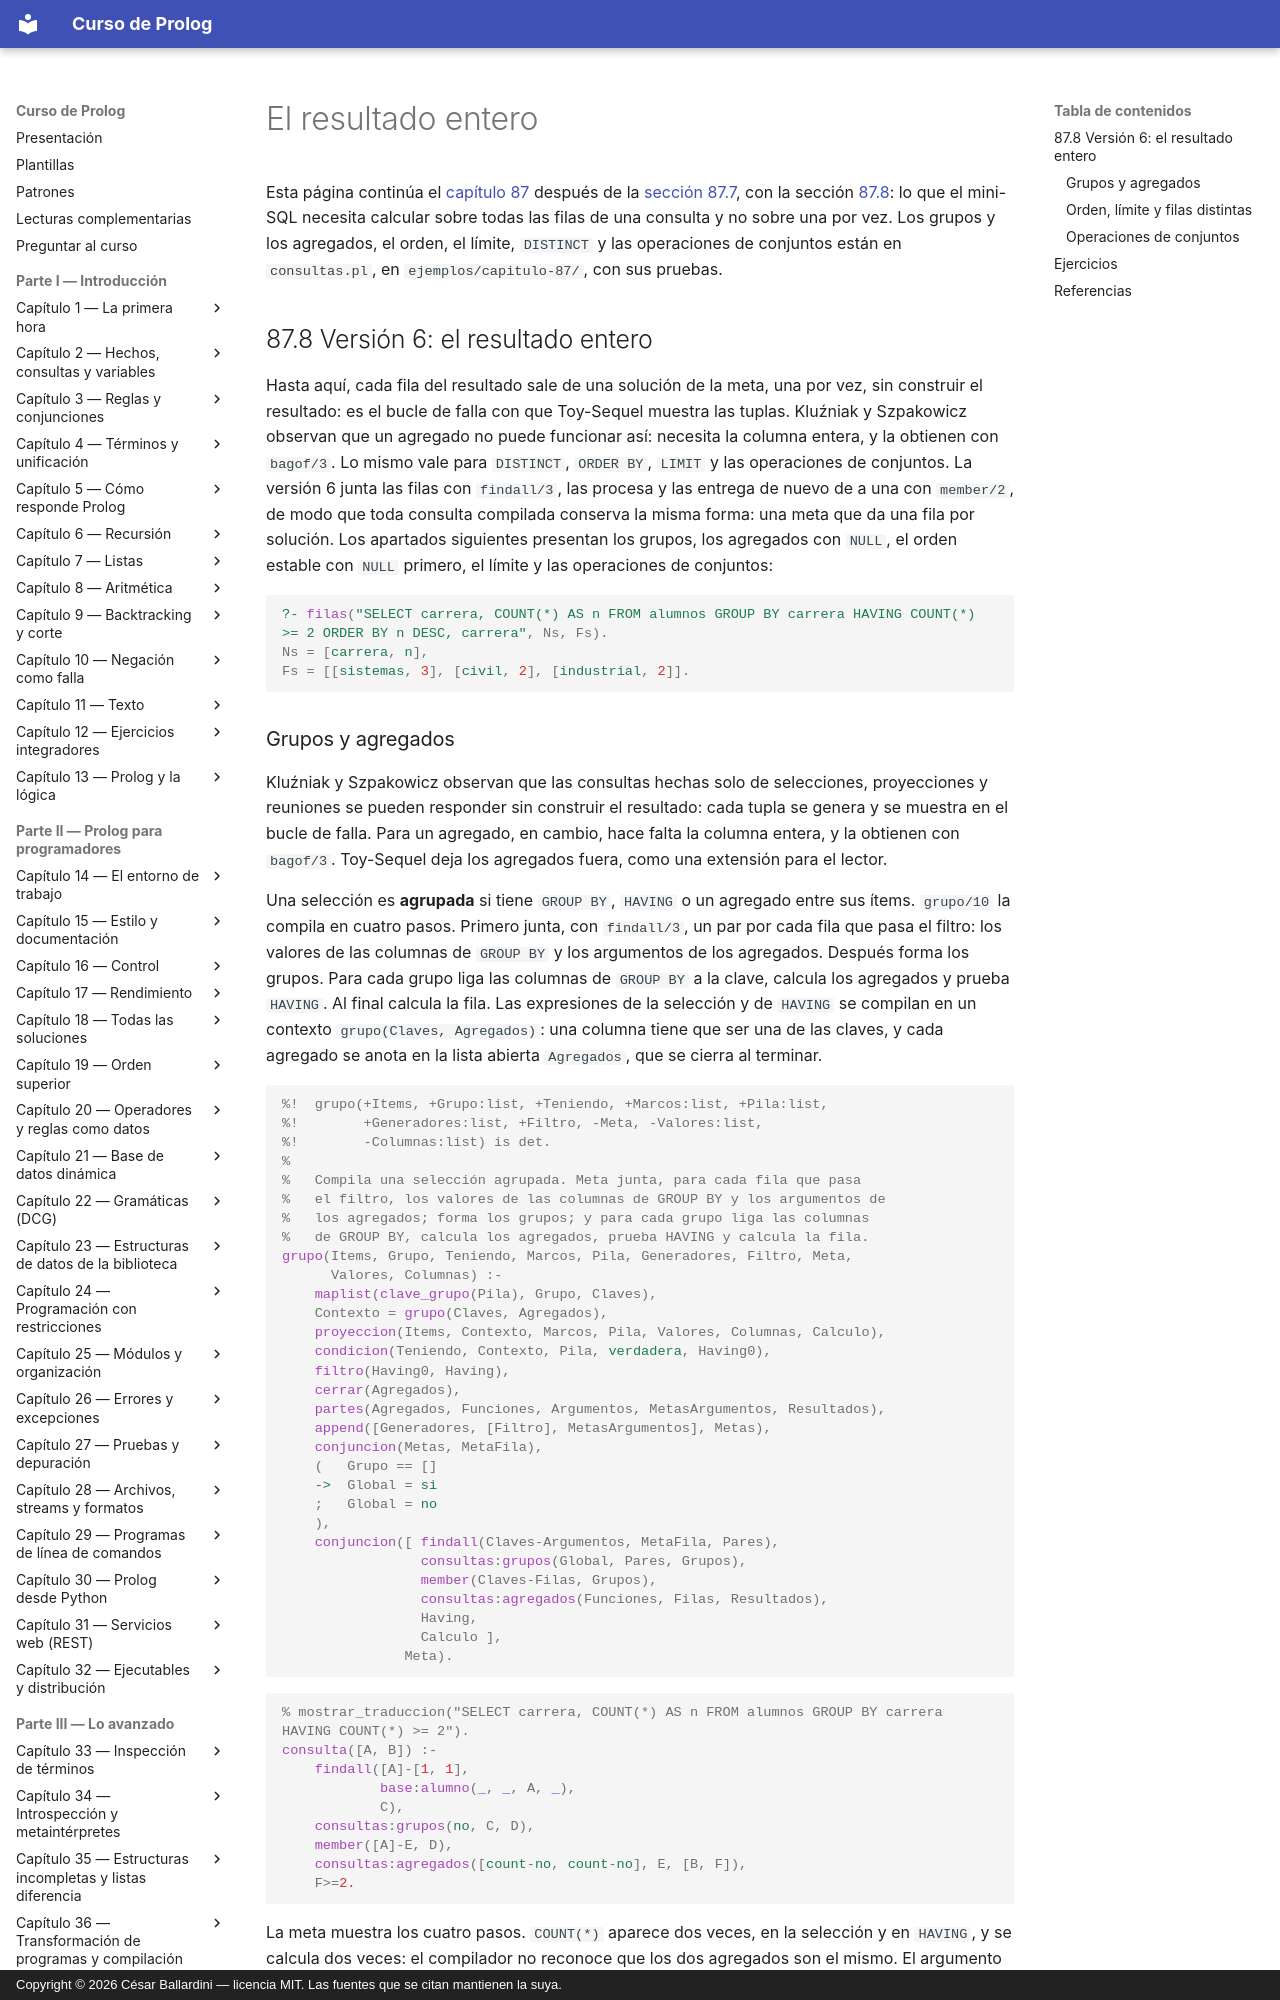

repository: CesarBallardini/curso-de-prolog · page: capitulo-87-proyecto-mini-sql-prolog/resultado/index.html · generator: mkdocs · copyright: Copyright © 2026 César Ballardini — licencia MIT. Las fuentes que se citan mantienen la suya.

# El resultado entero

Esta página continúa el [capítulo 87](index.md) después de la
[sección 87.7](index.md#877-version-5-condiciones-de-tres-valores), con la
sección [87.8](#878-version-6-el-resultado-entero): lo que el mini-SQL
necesita calcular sobre todas las filas de una consulta y no
sobre una por vez. Los grupos y los agregados, el orden, el límite,
`DISTINCT` y las operaciones de conjuntos están en `consultas.pl`, en
`ejemplos/capitulo-87/`, con sus pruebas.

## 87.8 Versión 6: el resultado entero

Hasta aquí, cada fila del resultado sale de una solución de la meta, una
por vez, sin construir el resultado: es el bucle de falla con que
Toy-Sequel muestra las tuplas. Kluźniak y Szpakowicz observan que un
agregado no puede funcionar así: necesita la columna entera, y la
obtienen con `bagof/3`. Lo mismo vale para `DISTINCT`, `ORDER BY`,
`LIMIT` y las operaciones de conjuntos. La versión 6 junta las filas con
`findall/3`, las procesa y las entrega de nuevo de a una con `member/2`,
de modo que toda consulta compilada conserva la misma forma: una meta que
da una fila por solución. Los apartados siguientes presentan los grupos,
los agregados con `NULL`, el orden estable con `NULL` primero, el límite
y las operaciones de conjuntos:

<!-- contexto: capitulo-87/consultas.pl -->
```prolog
?- filas("SELECT carrera, COUNT(*) AS n FROM alumnos GROUP BY carrera HAVING COUNT(*) >= 2 ORDER BY n DESC, carrera", Ns, Fs).
Ns = [carrera, n],
Fs = [[sistemas, 3], [civil, 2], [industrial, 2]].
```
